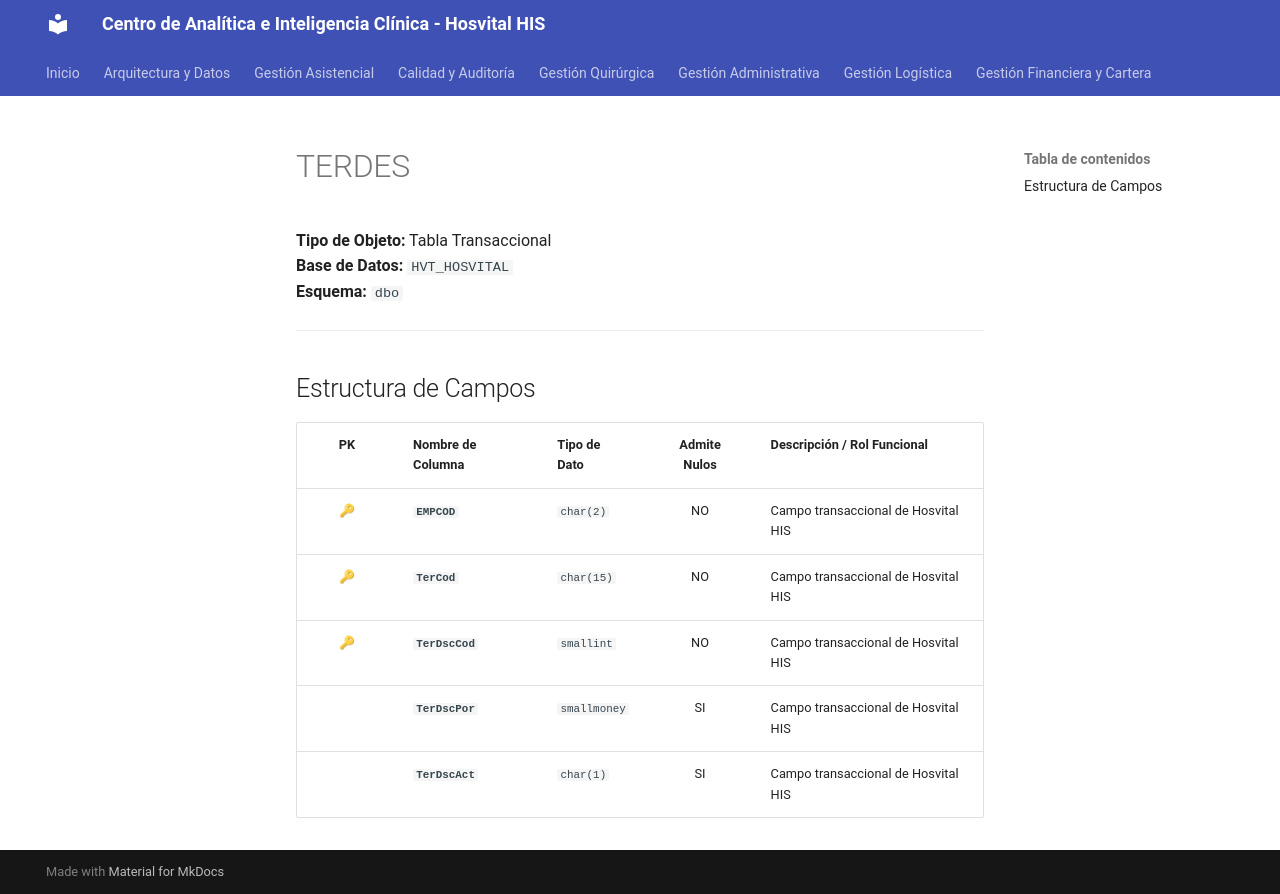

repository: SoporteSaludtech/superset-docs · page: diccionario-general/TERDES/index.html · generator: mkdocs

# TERDES

**Tipo de Objeto:** Tabla Transaccional  
**Base de Datos:** `HVT_HOSVITAL`  
**Esquema:** `dbo`

---

## Estructura de Campos

| PK | Nombre de Columna | Tipo de Dato | Admite Nulos | Descripción / Rol Funcional |
| :-: | :--- | :--- | :-: | :--- |
| 🔑 | **`EMPCOD`** | `char(2)` | NO | Campo transaccional de Hosvital HIS |
| 🔑 | **`TerCod`** | `char(15)` | NO | Campo transaccional de Hosvital HIS |
| 🔑 | **`TerDscCod`** | `smallint` | NO | Campo transaccional de Hosvital HIS |
|  | **`TerDscPor`** | `smallmoney` | SI | Campo transaccional de Hosvital HIS |
|  | **`TerDscAct`** | `char(1)` | SI | Campo transaccional de Hosvital HIS |
